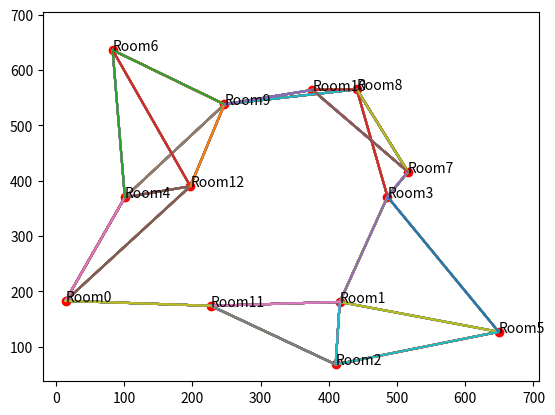

Write Python code to recreate this figure.
from random import randint
from time import sleep
import matplotlib.pyplot as plt
from math import sqrt
import numpy as np


class Entity:
    def __init__(self, Etype: int, pos: tuple, Ename: str, stats: dict):
        self.Etype = Etype
        self.status = []
        self.stats = stats
        self.modifiers = []
        self.position = pos
        self.Ename = Ename

    def ShowStats(self):
        print('Name: ', self.Ename)
        print('Type: ', self.Etype)
        print('Status: ', self.status)
        print('Stats: ', self.health)
        print('Buffs/Debuffs: ', self.modifiers)

    def MoveEntity(self, newpos: tuple):
        '''
        Used to move an entity
        newpos: tuple
            the new position of the entity
        Returns
        None
        '''
        assert newpos.type == tuple, "ErrorCode: invalid_var_type"
        assert len(newpos) == 2, "ErrorCode: invalid_coordinates_format"
        assert newpos[0] <= 10, "ErrorCode: invalid_x_coordinates"
        assert newpos[1] <= 10, "ErrorCode: invalid_y_coordinates"
        self.position = newpos

    def EntityUpdate(self):
        pass


class Room:
    def __init__(self, rtype: int, position: tuple, name: str):
        self.rtype = rtype
        self.position = position
        self.contents = []
        self.name = name

    def ShowStats(self):
        print("")
        print("~~~~~~")
        print('Type de la pièce: ', self.rtype)
        print('Position dans le donjon: ', self.position)
        print('Entités presentes dans la pièce: ')
        for i in range(len(self.contents)):
            self.contents[i].ShowStats()
            print('')
        print('Numero de la pièce: ', self.name)
        print("~~~~~~")

    def UpdatePos(self, newPos: tuple):
        assert newPos.type == tuple, 'ErrorCode: invalid_pos_type'
        self.position = newPos


    def AddEntity(self, name: str, pos: tuple, etype: int):
        '''
        Used to place an entity other than a door
        name : str
            Name of the entity.
        pos : tuple
            position of entity in the room.
        etype : int
            Entity type, only above 0 here, otherwise door.

        Returns
        None.

        '''

        assert 0 <= pos[0] <= 10, "ErrorCode: invalid_x_coordinate"

        assert 0 <= pos[1] <= 10, "ErrorCode: invalid_y_coordinate"
        new_entity = Entity(etype, pos, name)
        self.contents.append(new_entity)


class Dungeon:
    '''
    To get the Stats of a room in a dungeon,
    use command [name of dungeon].rooms[index of room (which is number of the room-1)].ShowStats()
    example:
        to get the stats of the room number 6 in dungeon "X":
            X.rooms[5].ShowStats()
    '''

    def __init__(self, size: int, diff: int):
        self.Dsize = size
        self.Ddiff = diff
        self.NumberRooms = randint(3 + size, 5 + size + diff)
        self.rooms = []
        self.RoomGenDone = False
        self.CoordsGenDone = False
        self.graphSize = size*50*(diff*0.5)
        self.list_coords = []
        self.relations = []

    def ShowStats(self):
        print('Nombre de pièces: ', self.NumberRooms)
        print('Difficulté: ', self.Ddiff)
        print('Liste des pièces présentes dans le dongeon: ')
        for i in range(len(self.rooms)):
            self.rooms[i].ShowStats()
        print(self.relations)

    def Room(self,i):
        '''
        info about room  in dungeon
        '''
        return self.rooms[i-1].ShowStats()

    def CoordsGen(self):
        print(self.NumberRooms)
        limit = 0.03*self.graphSize
        print(limit)
        coords_current = []
        while len(self.list_coords) <= self.NumberRooms:
            coordx = randint(0, self.graphSize)
            coordy = randint(0, self.graphSize)
            curr_tuple = (coordx, coordy)
            print("ok")
            coord_ok = True
            if len(coords_current) == 0:
                coords_current.append(curr_tuple)
                self.list_coords.append(curr_tuple)
            else:
                for i in range(len(coords_current)):
                    coord_checked_x = coords_current[i][0]
                    coord_checked_y = coords_current[i][1]
                    distance = sqrt((coord_checked_x - coordx)**2 + (coord_checked_y - coordy)**2)
                    print(distance)
                    if distance < limit:
                        coord_ok = False
                if coord_ok:
                    print("yes", curr_tuple)
                    coords_current.append(curr_tuple)
                    self.list_coords.append(curr_tuple)
                else:
                    print("no")

        self.CoordsGenDone = True

    def LinkGen(self):
        coords = self.list_coords.copy()
        curr_coord = None
        for i in range(len(coords)-1):
            dist = []
            curr_coord = coords[i]
            for k in range(len(coords)):
                if k==i :
                    continue
                else:
                    c_point = coords[k]
                    distance = (sqrt((c_point[0] - curr_coord[0])**2 + (c_point[1] - curr_coord[1])**2))
                    dist.append((distance,list(c_point)))
            dist.sort()
            closest = (list(curr_coord), dist[0][1], dist[1][1], dist[2][1])
            self.relations.append(closest)
        return


    def RoomListGen(self):
        '''
        Generates the list of all the rooms of the Dungeon, stored in self.rooms
        Used for the Map generation

        Returns
        -------
        None.

        '''
        assert self.CoordsGenDone, "ErrorCode: no coordinates generated"
        if not self.RoomGenDone:
            for i in range(self.NumberRooms):
                roomX = Room(randint(0, 6), (self.list_coords[i][0], self.list_coords[i][1]), str("Room " + str(i + 1)))
                self.rooms.append(roomX)
        self.RoomGenDone = True

    def Show_Dungeon(self):
        x = self.graphSize
        y = self.graphSize
        x_room = []
        y_room = []
        line_x = []
        line_y = []
        plt.plot(x, y)
        for i in range(len(self.list_coords)):
            x_room.append(self.list_coords[i][0])
            y_room.append(self.list_coords[i][1])
        plt.scatter(x_room, y_room, color = 'red')
        for i in range(len(x_room)):
            plt.annotate('Room' + str(i),(x_room[i], y_room[i]))
            for i in range(len(self.relations)):
                line_x = []
                line_y = []
                line_x.append(self.relations[i][0][0])
                line_y.append(self.relations[i][0][1])
                line_x.append(self.relations[i][0][0])
                line_y.append(self.relations[i][0][1])
                for k in range(1,4):
                    line_x.pop()
                    line_y.pop()
                    line_x.append(self.relations[i][k][0])
                    line_y.append(self.relations[i][k][1])
                    plt.plot(line_x,line_y,)
        plt.show()



B = Dungeon(randint(1,10),randint(1, 10))
B.CoordsGen()
B.RoomListGen()
B.LinkGen()
B.ShowStats()
B.Show_Dungeon()